Run: headless pygame with SDL's dummy video driver; simulated clock (each Clock.tick advances the game by its frame time, no real sleeping); random seed 0; keys injected as events and as key.get_pressed() state; no mouse input.
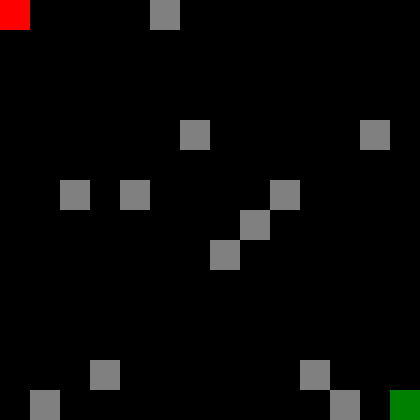
Frame 1 of 4 · flips 1–60 · no input
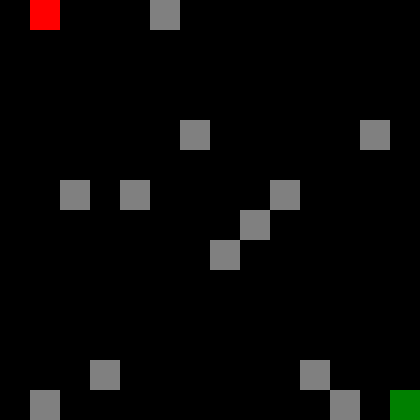
Frame 2 of 4 · flips 61–180 · tapped SPACE, RETURN · held RIGHT (→), D
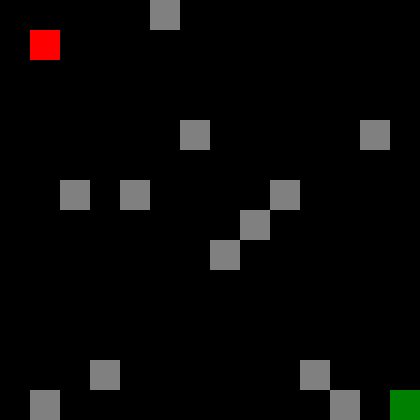
Frame 3 of 4 · flips 181–300 · held DOWN (↓), S
Frame 4 of 4 · flips 301–420 · held LEFT (←), A, UP (↑), W · screen same as frame 1, image omitted

The pygame program that drew these frames:

import random
import pygame
import sys

pygame.init()

field_size = 14
cell_size = 30
width = height = field_size * cell_size  # Ширина, высота экрана
FPS = 60  # Число кадров в секунду

sc = pygame.display.set_mode((width, height))  # Создаем экран
clock = pygame.time.Clock()  # Создаем часы для FPS
square = pygame.Rect(0, 0, cell_size, cell_size)

game_field = [['0']*field_size for i in range(field_size)]  # игровое поле
players = [[0, 0], [field_size - 1, field_size - 1]]  # координаты игроков на поле

game_field[players[0][0]][players[0][1]] = "player1"  # расположить игрока_1 на поле
game_field[players[1][0]][players[1][1]] = "player2"  # расположить игрока_2 на поле
walls = []  # список стен
player_controls = {"up": [pygame.K_w, pygame.K_u], "down": [pygame.K_s, pygame.K_j],
                   "right": [pygame.K_d, pygame.K_k], "left": [pygame.K_a, pygame.K_h],
                   "up_left": [pygame.K_q, pygame.K_y], "up_right": [pygame.K_e,  pygame.K_i],
                   "down_right": [pygame.K_c, pygame.K_m], "down_left": [pygame.K_z, pygame.K_b]}

for i in range(1, field_size - 1):  # случайная расстановка стен для теста
    rnd = random.randrange(field_size)
    walls.append([i, rnd])
    game_field[i][rnd] = "wall"


def game_field_update(p_name, x, y):  # обновление данных игрового поля
    p_num = 0 if p_name == "player1" else 1
    x, y = players[p_num][0]+x, players[p_num][1]+y  # вычисление новых координат игрока
    if not is_move_correct(x, y):
        print('denied')
        return
    game_field[players[p_num][0]][players[p_num][1]] = '0'
    players[p_num] = [x, y]
    game_field[x][y] = p_name


def is_move_correct(x, y):  # проверка корректности хода
    if x < 0 or x >= field_size or y < 0 or y >= field_size:  # выход игрока за границы поля
        return False
    if game_field[x][y] in ("wall", "player2", "player1"):  # столкновение игрока с запрещённым объектом
        return False
    return True


while True:
    events = pygame.event.get()  # Получаем события в прямом эфире
    for event in events:  # Цикл для обработки событий
        if event.type == pygame.QUIT:  # Сравниваем тип события с выходом из игры, окна
            pygame.quit()
            sys.exit(0)
        if event.type == pygame.KEYDOWN:
            player_name = "player1" if event.key in [i[0] for i in player_controls.values()] else "player2"
            if event.key in player_controls["up"]:
                game_field_update(player_name, 0, -1)
            if event.key in player_controls["down"]:
                game_field_update(player_name, 0, 1)
            if event.key in player_controls["right"]:
                game_field_update(player_name, 1, 0)
            if event.key in player_controls["left"]:
                game_field_update(player_name, -1, 0)
            if event.key in player_controls["up_left"]:
                game_field_update(player_name, -1, -1)
            if event.key in player_controls["up_right"]:
                game_field_update(player_name, 1, -1)
            if event.key in player_controls["down_right"]:
                game_field_update(player_name, 1, 1)
            if event.key in player_controls["down_left"]:
                game_field_update(player_name, -1, 1)

    sc.fill((0, 0, 0))
    for i in range(field_size):
        for j in range(field_size):
            match game_field[i][j]:
                case "player1":
                    square.x = i * cell_size
                    square.y = j * cell_size
                    pygame.draw.rect(sc, (255, 0, 0), square)
                case "player2":
                    square.x = i * cell_size
                    square.y = j * cell_size
                    pygame.draw.rect(sc, (0, 128, 0), square)
                case "wall":
                    square.x = i * cell_size
                    square.y = j * cell_size
                    pygame.draw.rect(sc, (128, 128, 128), square)

    clock.tick(FPS)  # Запускаем часы с FPS кадров в секунду

    pygame.display.update()  # Обновляем экран
